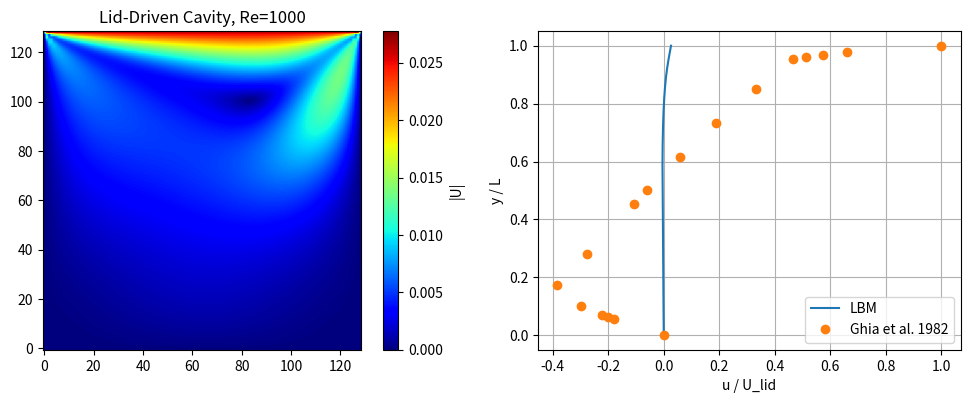

Recreate this plot in Python.
import numpy as np
import matplotlib.pyplot as plt

Nx = 129
Ny = 129
tau = 0.6
ni = (tau-0.5)/3
Re = 100 #(100, 400, 1000, 3200, 5000, 10000)
U_lid = ni*Re/(Nx-1)
Ma = U_lid*3**(1/2)

print(U_lid)
print(Ma)

maxIter = 10000

cx = np.array([0, 1, 0, -1, 0, 1, -1, -1, 1])
cy = np.array([0, 0, 1, 0, -1, 1, 1, -1, -1])
w  = np.array([4/9, 1/9, 1/9, 1/9, 1/9, 1/36, 1/36, 1/36, 1/36])

f = np.zeros((9, Ny, Nx))
rho = np.ones((Ny, Nx))
ux = np.zeros((Ny, Nx))
uy = np.zeros((Ny, Nx))
for i in range(9):
    f[i, :, :] = w[i] * rho

for it in range(maxIter):

    rho = np.sum(f, axis=0)
    ux = np.sum(f * cx[:, None, None], axis=0) / rho
    uy = np.sum(f * cy[:, None, None], axis=0) / rho

    cu = cx[:, None, None] * ux[None, :, :] + cy[:, None, None] * uy[None, :, :]
    u2 = ux**2 + uy**2
    feq = w[:, None, None] * rho[None, :, :] * (1 + 3*cu + 4.5*cu**2 - 1.5*u2[None, :, :])

    f = f - (f - feq) / tau
    
    for i in range(9):
        f[i, :, :] = np.roll(f[i, :, :], shift=(cy[i], cx[i]), axis=(0, 1))
        
    # Bottom
    f[2, 0, :] = f[4, 0, :]
    f[5, 0, :] = f[7, 0, :]
    f[6, 0, :] = f[8, 0, :]
    # Left
    f[1, :, 0] = f[3, :, 0]
    f[5, :, 0] = f[7, :, 0]
    f[8, :, 0] = f[6, :, 0]
    # Right
    f[3, :, -1] = f[1, :, -1]
    f[6, :, -1] = f[8, :, -1]
    f[7, :, -1] = f[5, :, -1]

    # Moving lid
    rho_top = np.sum(f[:, -1, :], axis=0)
    f[4, -1, :] = f[2, -1, :]
    f[7, -1, :] = f[5, -1, :] - 6 * w[7] * rho_top * U_lid
    f[8, -1, :] = f[6, -1, :] + 6 * w[8] * rho_top * U_lid

    if it % 2000 == 0:
        print(f"Iter {it}, max ux = {np.max(ux):.4f}")
        
rho = np.sum(f, axis=0)
ux = np.sum(f * cx[:, None, None], axis=0) / rho
uy = np.sum(f * cy[:, None, None], axis=0) / rho

plt.figure(figsize=(10, 4))
plt.subplot(1, 2, 1)
plt.imshow(np.sqrt(ux**2 + uy**2), origin='lower', cmap='jet')
plt.colorbar(label='|U|')
plt.title('Lid-Driven Cavity, Re=1000')

# Ghia 1982 data, Re=1000, u along vertical centreline
y_ghia = np.array([1.0, 0.9766, 0.9688, 0.9609, 0.9531, 0.8516, 0.7344, 0.6172, 0.5, 0.4531, 0.2813, 0.1719, 0.1016, 0.0703, 0.0625, 0.0547, 0.0])
u_ghia = np.array([1.0, 0.65928, 0.57492, 0.51117, 0.46622, 0.33304, 0.18719, 0.05702, -0.06080, -0.10648, -0.27805, -0.38289, -0.29730, -0.22220, -0.20196, -0.18109, 0.0])

plt.subplot(1, 2, 2)
plt.plot(ux[:, Nx//2], np.linspace(0, 1, Ny), label='LBM')
plt.plot(u_ghia, y_ghia, 'o', label='Ghia et al. 1982')
plt.xlabel('u / U_lid'); plt.ylabel('y / L')
plt.legend(); plt.grid(True)
plt.tight_layout()
plt.show()
